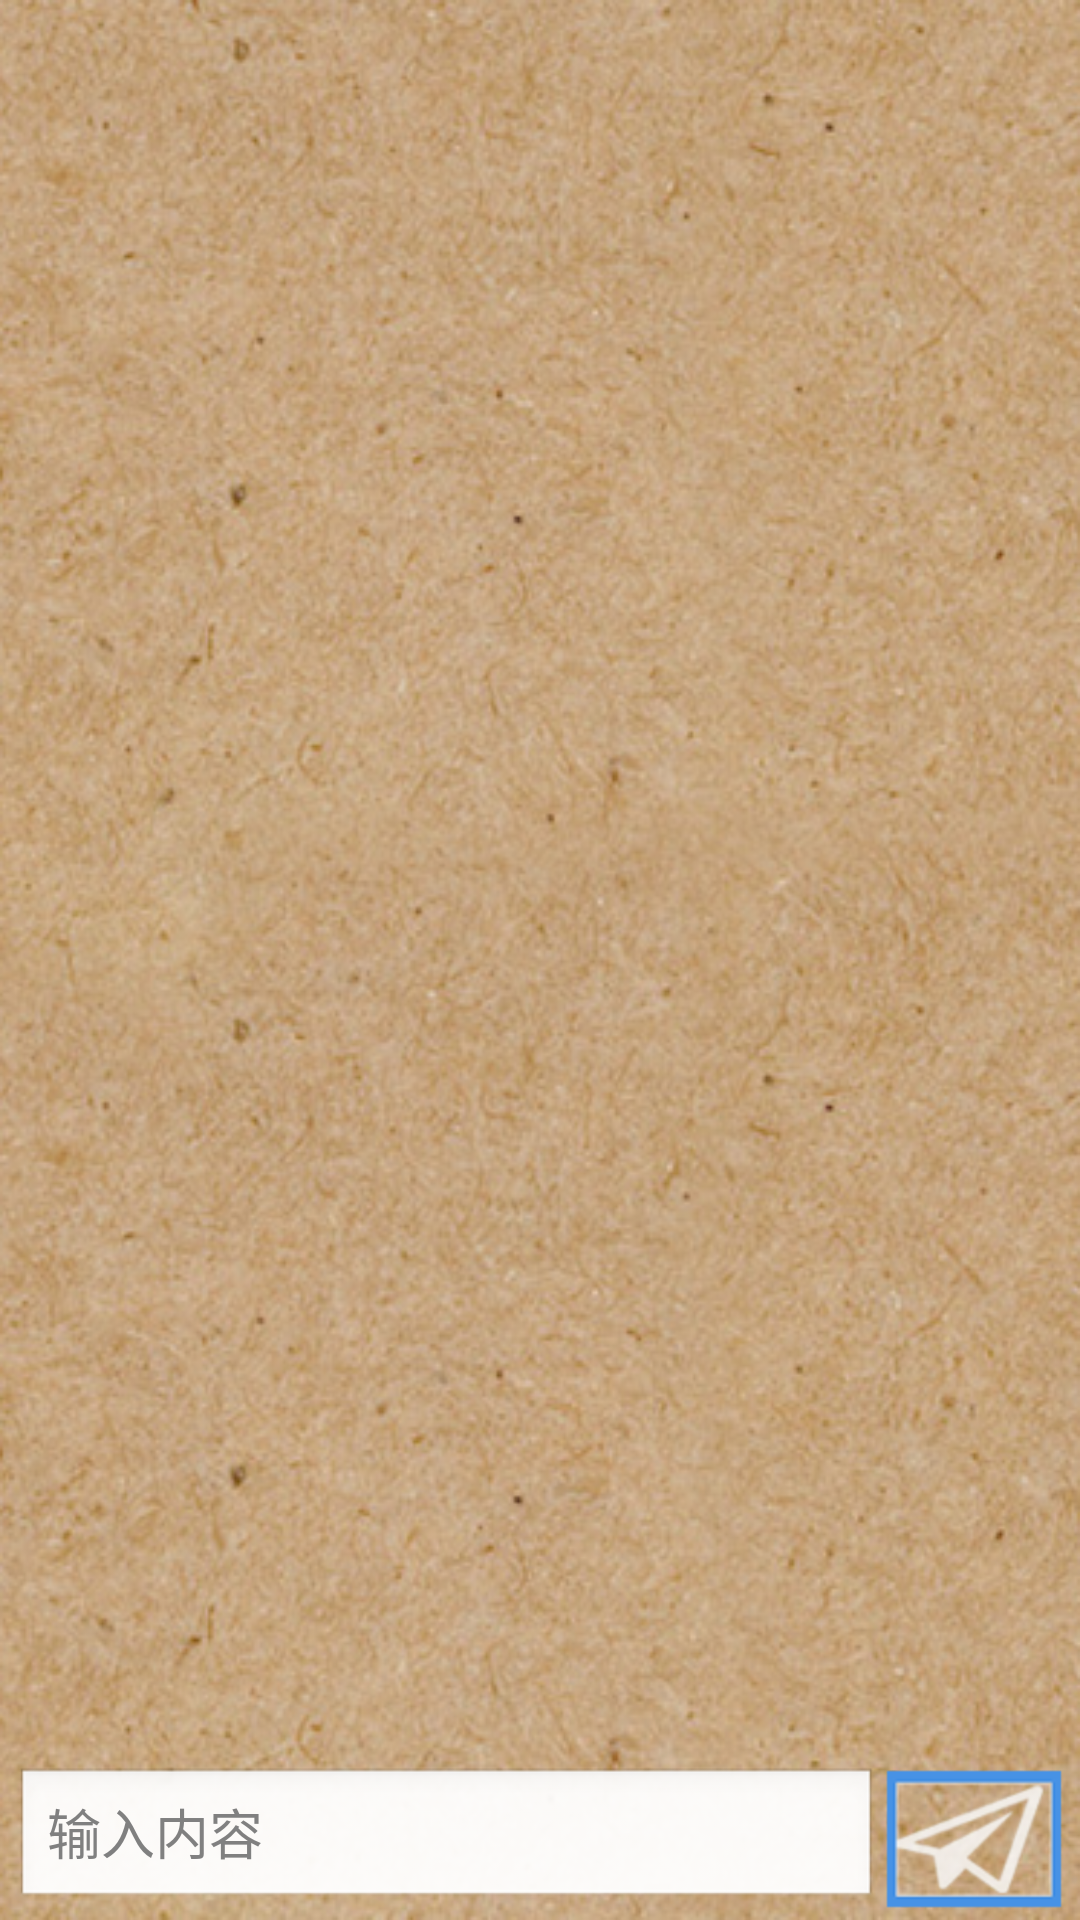

Here is an Android app screen rendered from its layout file. Give the layout XML and the strings, colors and styles it references.
<!-- AndroidManifest.xml: application theme AppTheme -->
<!-- res/layout/activity_sms_details.xml -->
<?xml version="1.0" encoding="utf-8"?>
<RelativeLayout xmlns:android="http://schemas.android.com/apk/res/android"
    android:orientation="vertical"
    android:layout_width="fill_parent"
    android:layout_height="fill_parent"
    android:background="@drawable/whole_bg"
    >



<RelativeLayout xmlns:android="http://schemas.android.com/apk/res/android"
    android:layout_width="fill_parent"
    android:layout_height="wrap_content"
    android:layout_centerHorizontal="true"
    android:layout_alignParentBottom="true"
    android:layout_marginBottom="3dp"
    android:id="@+id/layout_cr"
    >
    <Button 
        android:id="@+id/send_reply"
        android:layout_width="wrap_content"
        android:layout_height="wrap_content"
        android:layout_alignParentRight="true"
        android:layout_marginRight="5dp"
        android:layout_centerVertical="true"
        android:background="@drawable/send_btn_selector"/>
   
    <LinearLayout
        android:focusable="true"
        android:focusableInTouchMode="true"
        android:layout_width="0px"
        android:layout_height="0px"
    />
    <EditText 
        android:id="@+id/eidt_reply"
        android:layout_width="wrap_content"
        android:layout_height="wrap_content"
        android:layout_alignParentLeft="true"
        android:layout_marginLeft="5dp"
        android:textColor="@color/text_color_deep"
        android:layout_toLeftOf="@id/send_reply"
        android:hint="@string/input_content"
        />
    
</RelativeLayout>

<RelativeLayout 
    android:layout_alignParentTop="true"
    android:layout_above="@id/layout_cr"
    android:layout_width="fill_parent"
    android:layout_height="fill_parent"
    >
     
    <ListView 
    android:id = "@+id/conlists"
    android:layout_height="wrap_content"
    android:layout_width="fill_parent"
    android:layout_alignParentLeft="true"
    android:stackFromBottom="true"/>
</RelativeLayout>


</RelativeLayout>
<!-- resources referenced by this layout -->
<resources>
  <color name="text_color_deep">#764d2d</color>
  <!-- drawable send_btn_selector (drawable) -->
  <?xml version="1.0" encoding="utf-8"?>
  <selector xmlns:android="http://schemas.android.com/apk/res/android" >
      <item android:state_focused="true"  android:drawable="@drawable/send_btn_pressed"/>
      <item android:state_pressed="true"  android:drawable="@drawable/send_btn_pressed"/>
      <item android:drawable="@drawable/send_btn_normal"/>
      
  
  </selector>
  <!-- drawable whole_bg: png bitmap (drawable-hdpi, 488177 bytes) -->
  <string name="input_content">输入内容</string>
  <style name="AppTheme" parent="AppBaseTheme">
          
          
          
      </style>
  <!-- drawable send_btn_pressed: png bitmap (drawable-hdpi, 25468 bytes) -->
  <!-- drawable send_btn_normal: png bitmap (drawable-hdpi, 7593 bytes) -->
  <style name="AppBaseTheme" parent="android:Theme.Light">
          
          
      </style>
</resources>
